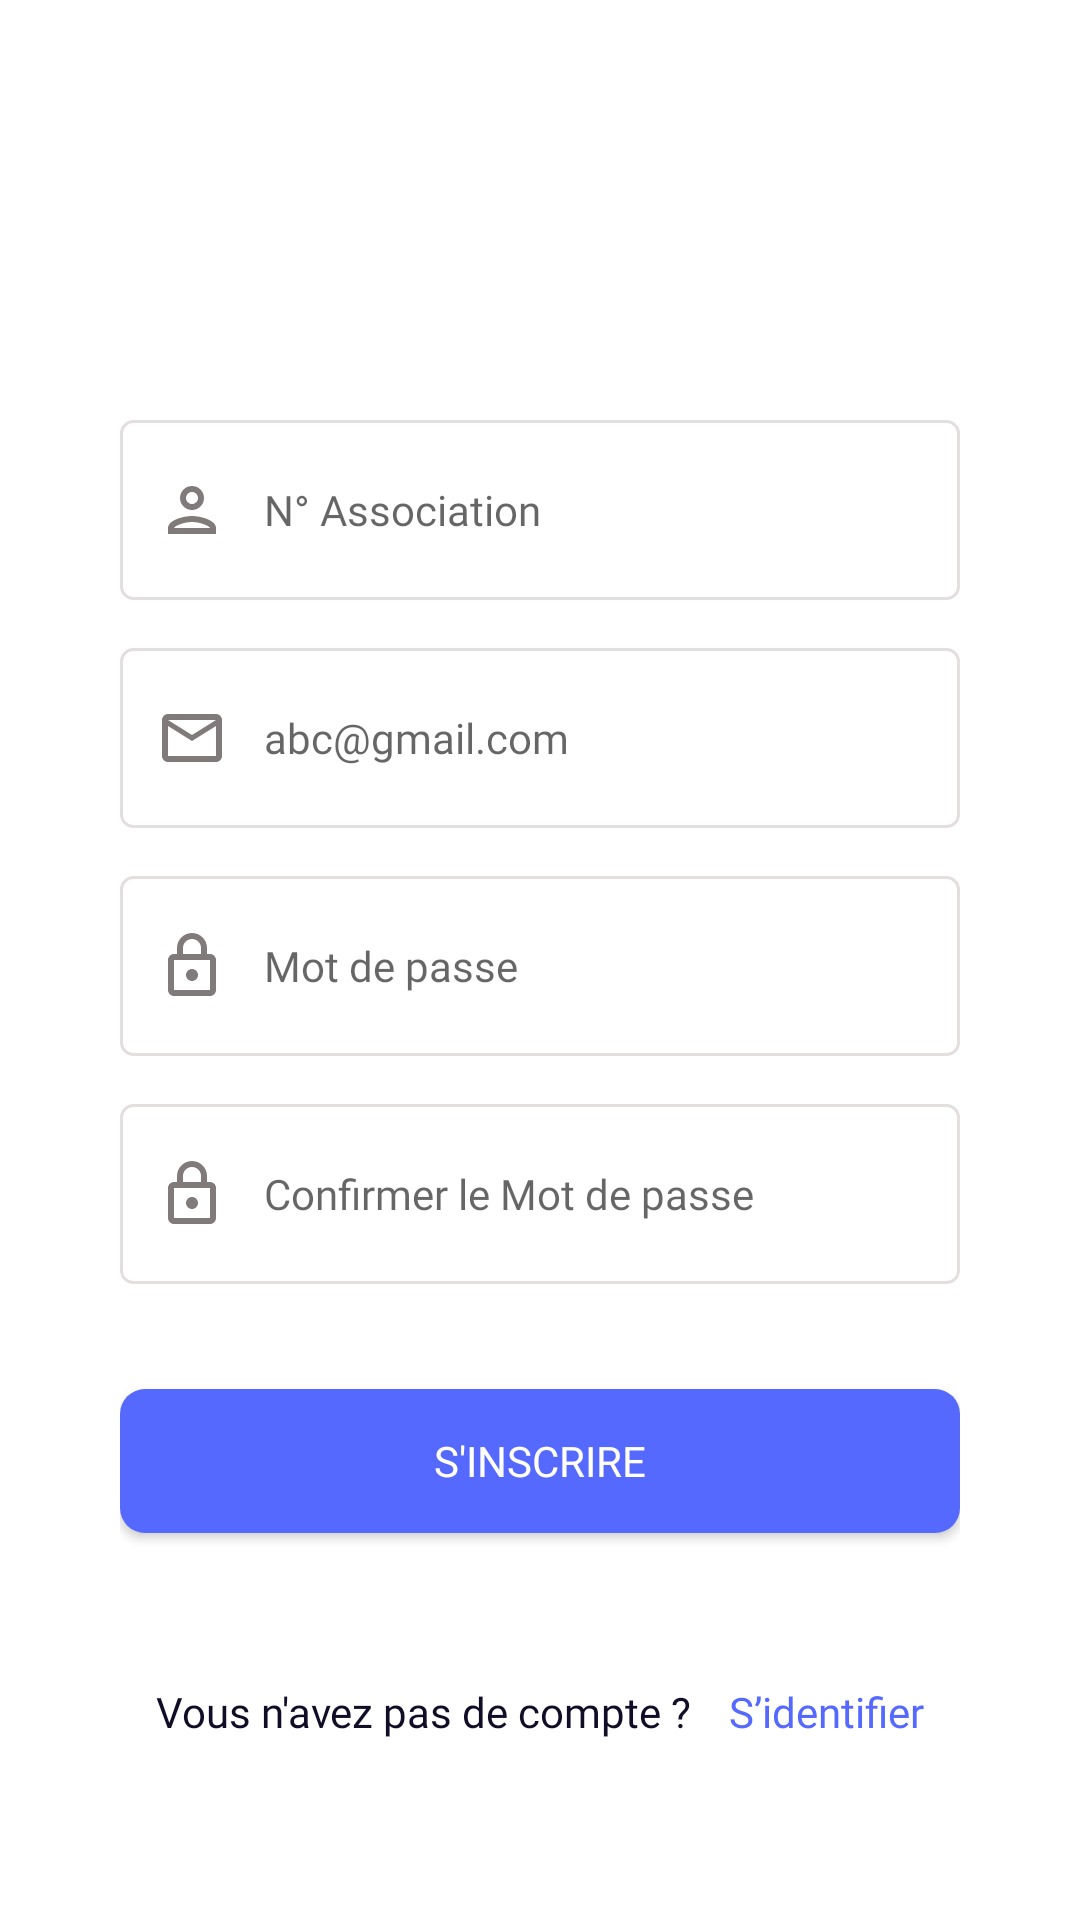

Layout XML and referenced resources for this Android screen:
<!-- AndroidManifest.xml: application theme Theme.Prj_gestion_centre_mobile -->
<!-- res/layout/activity_sign_up.xml -->
<?xml version="1.0" encoding="utf-8"?>
<androidx.constraintlayout.widget.ConstraintLayout xmlns:android="http://schemas.android.com/apk/res/android"
    xmlns:app="http://schemas.android.com/apk/res-auto"
    xmlns:tools="http://schemas.android.com/tools"
    android:layout_width="match_parent"
    android:layout_height="match_parent"
    android:padding="40dp"
    tools:context=".signUp">

    <EditText
        android:id="@+id/IdNum_organisme"
        android:layout_width="match_parent"
        android:layout_height="60dp"
        android:layout_marginTop="100dp"
        android:paddingStart="12dp"
        android:paddingEnd="12dp"
        android:ems="10"
        android:background="@drawable/custmor_input"
        android:drawableStart="@drawable/custom_ic_user"
        android:drawablePadding="12dp"
        android:hint="N° Association"
        android:inputType="text"
        android:fontFamily="@font/poppins_regular"
        android:textSize="14sp"
        app:layout_constraintEnd_toEndOf="parent"
        app:layout_constraintStart_toStartOf="parent"
        app:layout_constraintTop_toTopOf="parent"/>
    <EditText
        android:id="@+id/IdEmail_inscrire"
        android:layout_width="match_parent"
        android:layout_height="60dp"
        android:layout_marginTop="16dp"
        android:paddingStart="12dp"
        android:paddingEnd="12dp"
        android:ems="10"
        android:background="@drawable/custmor_input"
        android:drawableStart="@drawable/custom_email_icon"
        android:drawablePadding="12dp"
        android:hint="abc@gmail.com"
        android:inputType="text"
        android:fontFamily="@font/poppins_regular"
        android:textSize="14sp"
        app:layout_constraintEnd_toEndOf="parent"
        app:layout_constraintStart_toStartOf="parent"
        app:layout_constraintTop_toBottomOf="@+id/IdNum_organisme"/>
    <EditText
        android:id="@+id/IdPassword"
        android:layout_width="match_parent"
        android:layout_height="60dp"
        android:layout_marginTop="16dp"
        android:paddingStart="12dp"
        android:paddingEnd="12dp"
        android:ems="10"
        android:background="@drawable/custmor_input"
        android:drawableStart="@drawable/custom_password_icon"
        android:drawablePadding="12dp"
        android:hint="Mot de passe"
        android:fontFamily="@font/poppins_regular"
        android:inputType="textPassword"
        android:textSize="14sp"
        app:layout_constraintEnd_toEndOf="parent"
        app:layout_constraintHorizontal_bias="0.8"
        app:layout_constraintStart_toStartOf="parent"
        app:layout_constraintTop_toBottomOf="@id/IdEmail_inscrire"/>
    <EditText
        android:id="@+id/IdPassword_confirmer"
        android:layout_width="match_parent"
        android:layout_height="60dp"
        android:layout_marginTop="16dp"
        android:paddingStart="12dp"
        android:paddingEnd="12dp"
        android:ems="10"
        android:background="@drawable/custmor_input"
        android:drawableStart="@drawable/custom_password_icon"
        android:drawablePadding="12dp"
        android:hint="Confirmer le Mot de passe"
        android:fontFamily="@font/poppins_regular"
        android:inputType="textPassword"
        android:textSize="14sp"
        app:layout_constraintEnd_toEndOf="parent"
        app:layout_constraintHorizontal_bias="0.8"
        app:layout_constraintStart_toStartOf="parent"
        app:layout_constraintTop_toBottomOf="@id/IdPassword"/>
    <TextView
        android:id="@+id/txt_pass_err"
        android:layout_width="wrap_content"
        android:layout_height="wrap_content"
        android:layout_marginLeft="100dp"
        android:textColor="@color/red"
        app:layout_constraintTop_toBottomOf="@id/IdPassword_confirmer"
        tools:ignore="MissingConstraints"
        app:layout_constraintEnd_toEndOf="parent" />
    <androidx.appcompat.widget.AppCompatButton
        android:id="@+id/btn_sidentifier"
        android:layout_width="match_parent"
        android:layout_height="wrap_content"
        android:layout_marginTop="16dp"
        android:paddingStart="12dp"
        android:paddingEnd="12dp"
        android:text="S'inscrire"
        android:background="@drawable/button_person"
        android:textColor="@color/white"
        android:fontFamily="@font/poppins_regular"
        android:textSize="14sp"
        app:layout_constraintEnd_toEndOf="parent"
        app:layout_constraintHorizontal_bias="0.8"
        app:layout_constraintStart_toStartOf="parent"
        app:layout_constraintTop_toBottomOf="@id/txt_pass_err"/>
    <TextView
        android:id="@+id/txt_pas_compte"
        android:layout_width="match_parent"
        android:layout_height="wrap_content"
        android:layout_marginTop="50dp"
        android:paddingStart="12dp"
        android:paddingEnd="12dp"
        android:text="Vous n'avez pas de compte ?"
        android:textColor="#120D26"
        android:fontFamily="@font/poppins_semi_bold"
        android:textSize="14sp"
        app:layout_constraintEnd_toEndOf="parent"
        app:layout_constraintHorizontal_bias="0.5"
        app:layout_constraintStart_toStartOf="parent"
        app:layout_constraintTop_toBottomOf="@id/btn_sidentifier"/>

    <TextView
        android:id="@+id/txt_Sinscrire"
        android:layout_width="wrap_content"
        android:layout_height="wrap_content"
        android:layout_marginTop="50dp"
        android:paddingStart="12dp"
        android:paddingEnd="12dp"
        android:text="S’identifier"
        android:textColorLink="@color/blue_mobile"
        android:textColor="#5669FF"
        android:fontFamily="@font/poppins_semi_bold"
        android:textSize="14sp"
        app:layout_constraintEnd_toEndOf="parent"
        app:layout_constraintHorizontal_bias="1"
        app:layout_constraintStart_toStartOf="parent"
        app:layout_constraintTop_toBottomOf="@id/btn_sidentifier" />

</androidx.constraintlayout.widget.ConstraintLayout>
<!-- resources referenced by this layout -->
<resources>
  <color name="blue_mobile">#5669FF</color>
  <color name="red">#FF0000</color>
  <color name="white">#FFFFFFFF</color>
  <!-- drawable button_person (drawable) -->
  <?xml version="1.0" encoding="utf-8"?>
  <shape xmlns:android="http://schemas.android.com/apk/res/android" android:shape="rectangle">
      <solid
          android:color="#5669FF"/>
      <corners
          android:radius="25px"/>
  
  </shape>
  <!-- drawable custom_email_icon (drawable) -->
  <?xml version="1.0" encoding="utf-8"?>
  <selector xmlns:android="http://schemas.android.com/apk/res/android">
      <item
          android:state_focused="true"
          android:drawable="@drawable/ic_email_focu"/>
      <item
          android:state_focused="false"
          android:drawable="@drawable/ic_email"/>
  </selector>
  <!-- drawable custom_ic_user (drawable) -->
  <?xml version="1.0" encoding="utf-8"?>
  <selector xmlns:android="http://schemas.android.com/apk/res/android">
      <item
          android:state_focused="true"
          android:drawable="@drawable/ic_userfocu"/>
      <item
          android:state_focused="false"
          android:drawable="@drawable/ic_users"/>
  </selector>
  <!-- drawable custom_password_icon (drawable) -->
  <?xml version="1.0" encoding="utf-8"?>
  <selector xmlns:android="http://schemas.android.com/apk/res/android">
      <item android:state_focused="true" android:drawable="@drawable/ic_password_focu"/>
      <item android:state_focused="false" android:drawable="@drawable/ic_password"/>
  </selector>
  <!-- drawable ic_email_focu (drawable) -->
  <vector android:height="24dp" android:tint="#3D56F0"
      android:viewportHeight="24" android:viewportWidth="24"
      android:width="24dp" xmlns:android="http://schemas.android.com/apk/res/android">
      <path android:fillColor="@android:color/white" android:pathData="M22,6c0,-1.1 -0.9,-2 -2,-2L4,4c-1.1,0 -2,0.9 -2,2v12c0,1.1 0.9,2 2,2h16c1.1,0 2,-0.9 2,-2L22,6zM20,6l-8,5 -8,-5h16zM20,18L4,18L4,8l8,5 8,-5v10z"/>
  </vector>
  <!-- drawable ic_email (drawable) -->
  <vector android:height="24dp" android:tint="#807A7A"
      android:viewportHeight="24"
      android:viewportWidth="24"
      android:width="24dp"
      xmlns:android="http://schemas.android.com/apk/res/android">
      <path
          android:fillColor="#807A7A"
          android:pathData="M22,6c0,-1.1 -0.9,-2 -2,-2L4,4c-1.1,0 -2,0.9 -2,2v12c0,1.1 0.9,2 2,2h16c1.1,0 2,-0.9 2,-2L22,6zM20,6l-8,5 -8,-5h16zM20,18L4,18L4,8l8,5 8,-5v10z"/>
  </vector>
  <!-- drawable ic_userfocu (drawable) -->
  <vector android:height="24dp" android:tint="#3D56F0"
      android:viewportHeight="24" android:viewportWidth="24"
      android:width="24dp" xmlns:android="http://schemas.android.com/apk/res/android">
      <path android:fillColor="@android:color/white" android:pathData="M12,6c1.1,0 2,0.9 2,2s-0.9,2 -2,2 -2,-0.9 -2,-2 0.9,-2 2,-2m0,10c2.7,0 5.8,1.29 6,2L6,18c0.23,-0.72 3.31,-2 6,-2m0,-12C9.79,4 8,5.79 8,8s1.79,4 4,4 4,-1.79 4,-4 -1.79,-4 -4,-4zM12,14c-2.67,0 -8,1.34 -8,4v2h16v-2c0,-2.66 -5.33,-4 -8,-4z"/>
  </vector>
  <!-- drawable ic_users (drawable) -->
  <vector android:height="24dp" android:tint="#807A7A"
      android:viewportHeight="24" android:viewportWidth="24"
      android:width="24dp" xmlns:android="http://schemas.android.com/apk/res/android">
      <path android:fillColor="@android:color/white" android:pathData="M12,6c1.1,0 2,0.9 2,2s-0.9,2 -2,2 -2,-0.9 -2,-2 0.9,-2 2,-2m0,10c2.7,0 5.8,1.29 6,2L6,18c0.23,-0.72 3.31,-2 6,-2m0,-12C9.79,4 8,5.79 8,8s1.79,4 4,4 4,-1.79 4,-4 -1.79,-4 -4,-4zM12,14c-2.67,0 -8,1.34 -8,4v2h16v-2c0,-2.66 -5.33,-4 -8,-4z"/>
  </vector>
  <color name="teal_200">#FF03DAC5</color>
  <color name="teal_700">#FF018786</color>
  <color name="black">#FF000000</color>
</resources>
